Run: headless pygame with SDL's dummy video driver; simulated clock (each Clock.tick advances the game by its frame time, no real sleeping); random seed 0; keys injected as events and as key.get_pressed() state; no mouse input.
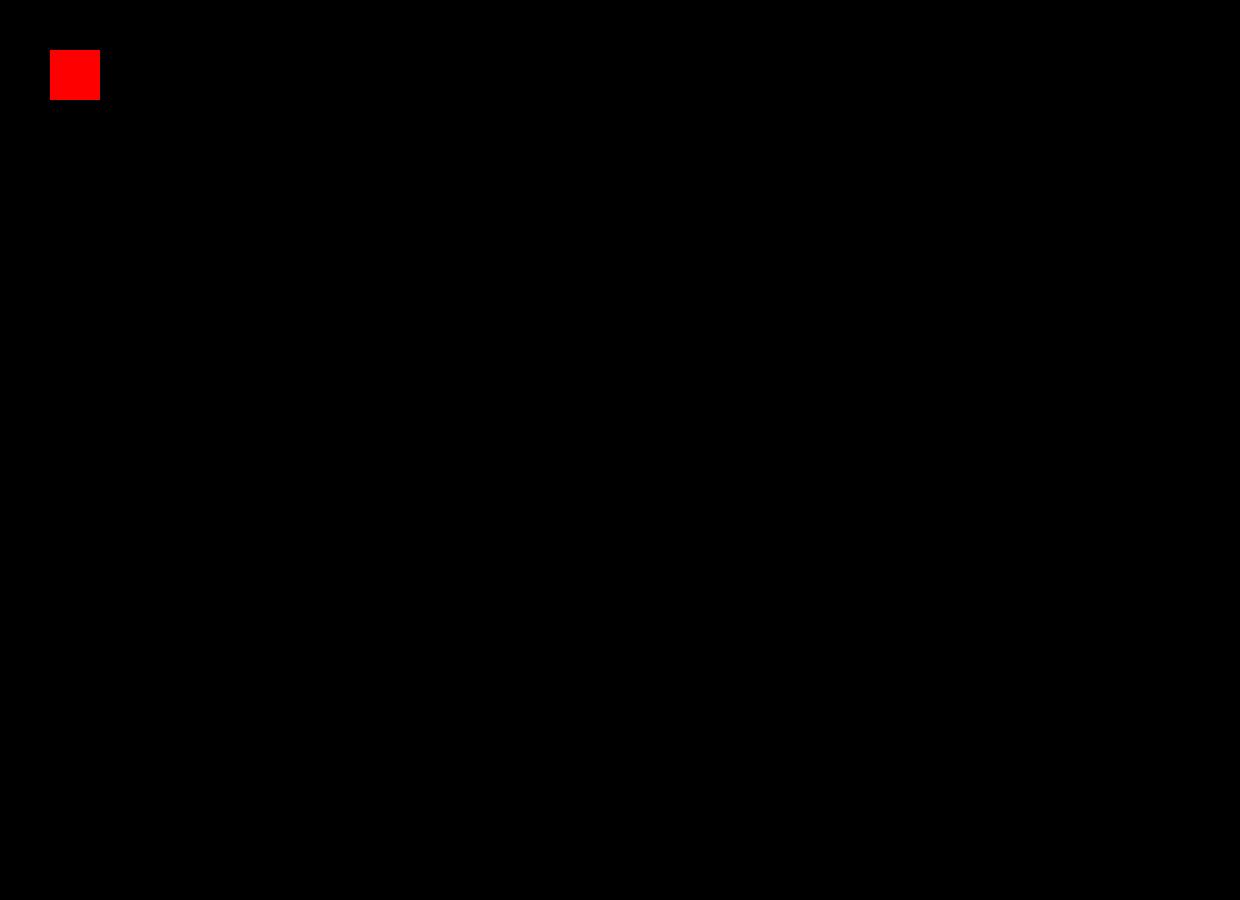
Frame 1 of 4 · flips 1–60 · no input
Frame 2 of 4 · flips 61–180 · tapped SPACE, RETURN · held RIGHT (→), D · screen unchanged from frame 1, image omitted
Frame 3 of 4 · flips 181–300 · held DOWN (↓), S · screen unchanged from frame 2, image omitted
Frame 4 of 4 · flips 301–420 · held LEFT (←), A, UP (↑), W · screen unchanged from frame 3, image omitted

The pygame program that drew these frames:

#The "Amazing Bario Cousins" program
#a side-scrolling 2D platform-based game inspired by the classic video game Super Mario Brothers
#Jason Yeung and Joey Chik
#created: 2017-05-25
#last edit: 2017-05-29

#import necessary modules
import pygame

#initialize game engine
pygame.init()

#set screen
size = (1240, 900)
screen = pygame.display.set_mode(size)
pygame.display.set_caption('Amazing Bario Cousins')

#initialize clock
clock = pygame.time.Clock()



class Block(pygame.sprite.Sprite):
    def __init__(self, color, width, height):
        super().__init__()
        self.image = pygame.Surface([width, height])
        self.image.fill(color)
        self.rect = self.image.get_rect()
all_sprites_list = pygame.sprite.Group()

block1 = Block([255, 0, 0], 50, 50)
block1.rect.x = 50
block1.rect.y = 50
all_sprites_list.add(block1)



#loop until user clicks close button
done = False

while done == False:
    #event processing
    for event in pygame.event.get():
        if event.type == pygame.QUIT:
            done = True
        #if event.type == pygame.K_UP

    #game logic

    #graphics
    all_sprites_list.draw(screen)
    #update display
    pygame.display.flip()

    #limit framerate
    clock.tick(40)

pygame.quit()
